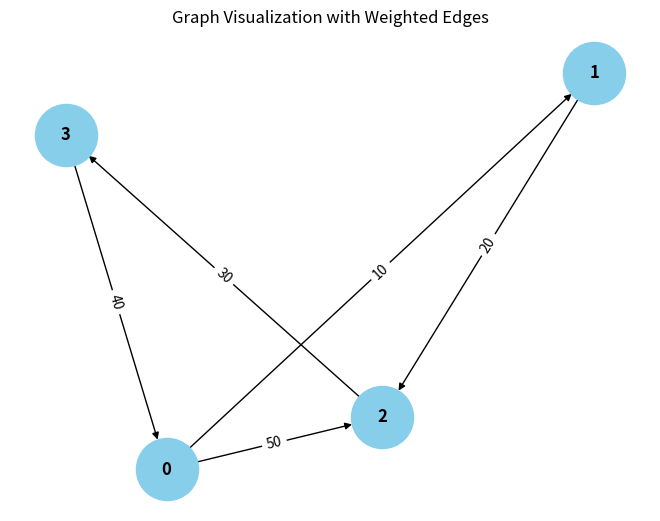

Python code for this plot:
from collections import defaultdict

# ---------------------------
# WeightedGraph Class
# ---------------------------
class WeightedGraph:
    def __init__(self, vertices):
        self.vertices = vertices
        self.adj_list = {i: [] for i in range(vertices)}  # Adjacency list for the graph
        self.edges = []  # List to store the edges (u, v, weight)

    def add_edge(self, u, v, weight):
        """Add a single edge to the graph."""
        if (u, v, weight) not in self.edges:
            self.edges.append((u, v, weight))
            self.adj_list[u].append((v, weight))

    def add_multiple_edges(self, edges):
        """Add multiple edges at once."""
        for u, v, weight in edges:
            self.add_edge(u, v, weight)

    def get_edges(self):
        """Return all edges in the graph."""
        return self.edges

    def print_edges(self):
        """Print the edges of the graph."""
        print("Edges in the graph:")
        for u, v, weight in self.edges:
            print(f"{u} -> {v} (Weight: {weight})")

    def print_adj_list(self):
        """Print the adjacency list of the graph."""
        print("Adjacency List of the graph:")
        for u in self.adj_list:
            print(f"{u} -> {self.adj_list[u]}")

    def is_cyclic_directed(self):
        """Detect if there is a cycle in a directed graph using DFS."""
        visited = [False] * self.vertices
        rec_stack = [False] * self.vertices

        def dfs(v):
            visited[v] = True
            rec_stack[v] = True
            for neighbor, _ in self.adj_list[v]:
                if not visited[neighbor] and dfs(neighbor):
                    return True
                elif rec_stack[neighbor]:
                    return True
            rec_stack[v] = False
            return False

        for node in range(self.vertices):
            if not visited[node]:
                if dfs(node):
                    return True
        return False

    def is_cyclic_undirected(self):
        """Detect if there is a cycle in an undirected graph using DFS."""
        visited = [False] * self.vertices

        def dfs(v, parent):
            visited[v] = True
            for neighbor, _ in self.adj_list[v]:
                if not visited[neighbor]:
                    if dfs(neighbor, v):
                        return True
                elif parent != neighbor:
                    return True
            return False

        for node in range(self.vertices):
            if not visited[node]:
                if dfs(node, -1):
                    return True
        return False

    def is_negative_cycle(self):
        """Detect if there is a negative cycle using Bellman-Ford."""
        dist = [float("inf")] * self.vertices
        dist[0] = 0  # Start from node 0

        for _ in range(self.vertices - 1):
            for u, v, weight in self.edges:
                if dist[u] != float("inf") and dist[u] + weight < dist[v]:
                    dist[v] = dist[u] + weight

        for u, v, weight in self.edges:
            if dist[u] != float("inf") and dist[u] + weight < dist[v]:
                return True  # Negative cycle detected
        return False

    def reset_graph(self):
        """Reset the graph to its empty state."""
        self.edges = []  # Clear all edges
        self.adj_list = {i: [] for i in range(self.vertices)}  # Reset adjacency list for each vertex

    def union(self, parent, v):
        """Union-find helper function."""
        root_u = self.find_parent(parent, u)
        root_v = self.find_parent(parent, v)
        if root_u != root_v:
            parent[root_u] = root_v

    def find_parent(self, parent, v):
        """Find the root of the node using path compression."""
        if parent[v] == -1:
            return v
        parent[v] = self.find_parent(parent, parent[v])
        return parent[v]

    def is_cyclic_undirected_union_find(self):
        """Detect cycles in an undirected graph using Union-Find."""
        parent = [-1] * self.vertices

        for u, v, _ in self.edges:
            x = self.find_parent(parent, u)
            y = self.find_parent(parent, v)

            if x == y:
                return True
            self.union(parent, x, y)
        return False

    # ---------------------------
    # Helper functions for testing
    # ---------------------------

    def reset_graph_helper(self):
        """Reset the graph to an empty state for testing."""
        self.edges = []
        self.adj_list = defaultdict(list)

    def get_edges_helper(self):
        """Return all edges for testing."""
        return self.edges

    def add_multiple_edges_helper(self, edges):
        """Add multiple edges for testing."""
        for edge in edges:
            self.add_edge(*edge)

# ---------------------------
# Helper Class for Cycle Test Results
# ---------------------------
class CycleDetectionResults:
    def __init__(self):
        self.directed_cycle_detected = False
        self.undirected_cycle_detected = False
        self.negative_cycle_detected = False

# ---------------------------
# Additional Functionalities
# ---------------------------

class GraphRenderer:
    def __init__(self, graph):
        """Initialize the renderer for visualizing the graph."""
        self.graph = graph

    def render_edges(self):
        """Render the edges of the graph."""
        print("\nRendering edges of the graph:")
        for u, v, weight in self.graph.get_edges():
            print(f"{u} -> {v} (Weight: {weight})")

    def render_adj_list(self):
        """Render the adjacency list of the graph."""
        print("\nRendering adjacency list:")
        self.graph.print_adj_list()

    def render_summary(self):
        """Render a summary of the graph."""
        print("\nGraph summary:")
        print(f"Total vertices: {self.graph.vertices}")
        print(f"Total edges: {len(self.graph.get_edges())}")
        print(f"Is cyclic (directed): {self.graph.is_cyclic_directed()}")
        print(f"Is cyclic (undirected): {self.graph.is_cyclic_undirected()}")
        print(f"Has negative cycle: {self.graph.is_negative_cycle()}")

import matplotlib.pyplot as plt
import networkx as nx

class WeightedGraphVisualization:
    def __init__(self, graph):
        """Initialize the visualization of weighted graph."""
        self.graph = graph

    def visualize(self):
        """Visualize the graph with weighted edges using networkx and matplotlib."""
        G = nx.DiGraph()  # Using DiGraph for directed graph visualization

        # Add edges to the networkx graph
        for u, v, weight in self.graph.get_edges():
            G.add_edge(u, v, weight=weight)

        # Draw the graph
        pos = nx.spring_layout(G)  # Layout for node positioning
        edge_labels = nx.get_edge_attributes(G, 'weight')

        # Draw nodes, edges, and labels
        nx.draw(G, pos, with_labels=True, node_color='skyblue', node_size=2000, font_size=12, font_weight='bold')
        nx.draw_networkx_edge_labels(G, pos, edge_labels=edge_labels)

        # Display the plot
        plt.title("Graph Visualization with Weighted Edges")
        plt.show()


# ---------------------------
# Main Program
# ---------------------------

class WeightedGraphHandler:
    def __init__(self, vertices):
        """Initialize the graph handler."""
        self.graph = WeightedGraph(vertices)
        self.renderer = GraphRenderer(self.graph)
        self.visualizer = WeightedGraphVisualization(self.graph)

    def add_edges(self, edges):
        """Add edges to the graph."""
        for edge in edges:
            self.graph.add_edge(*edge)

    def render_graph(self):
        """Render the graph using the renderer."""
        self.renderer.render_edges()
        self.renderer.render_adj_list()

    def visualize_graph(self):
        """Visualize the graph using the visualizer."""
        self.visualizer.visualize()

    def cycle_detection_summary(self):
        """Print the cycle detection summary."""
        print("\nCycle detection summary:")
        print(f"Directed cycle detected: {self.graph.is_cyclic_directed()}")
        print(f"Undirected cycle detected: {self.graph.is_cyclic_undirected()}")
        print(f"Negative cycle detected: {self.graph.is_negative_cycle()}")

# ---------------------------
# Extended Graph Operations
# ---------------------------

class GraphCycleAnalysis:
    def __init__(self, graph):
        """Initialize cycle analysis on the graph."""
        self.graph = graph
        self.results = CycleDetectionResults()

    def analyze_cycles(self):
        """Analyze different types of cycles in the graph."""
        self.results.directed_cycle_detected = self.graph.is_cyclic_directed()
        self.results.undirected_cycle_detected = self.graph.is_cyclic_undirected()
        self.results.negative_cycle_detected = self.graph.is_negative_cycle()

    def print_analysis(self):
        """Print the analysis results."""
        print(f"Directed cycle detected: {self.results.directed_cycle_detected}")
        print(f"Undirected cycle detected: {self.results.undirected_cycle_detected}")
        print(f"Negative cycle detected: {self.results.negative_cycle_detected}")

# ---------------------------
# Main Function
# ---------------------------

if __name__ == "__main__":
    # Create a graph with 4 vertices (0, 1, 2, 3)
    graph_handler = WeightedGraphHandler(4)

    # Add some sample edges (u, v, weight)
    edges = [
        (0, 1, 10),  # Edge from 0 to 1 with weight 10
        (1, 2, 20),  # Edge from 1 to 2 with weight 20
        (2, 3, 30),  # Edge from 2 to 3 with weight 30
        (3, 0, 40),  # Edge from 3 to 0 with weight 40 (creates a directed cycle: 0 -> 1 -> 2 -> 3 -> 0)
        (0, 2, 50)  # Edge from 0 to 2 with weight 50
    ]

    # Add edges to the graph
    graph_handler.add_edges(edges)

    # Render the graph's edges and adjacency list
    graph_handler.render_graph()

    # Visualize the graph
    graph_handler.visualize_graph()

    # Detect and print the cycle results
    graph_handler.cycle_detection_summary()

    # Analyze cycles in detail
    cycle_analysis = GraphCycleAnalysis(graph_handler.graph)
    cycle_analysis.analyze_cycles()
    cycle_analysis.print_analysis()
